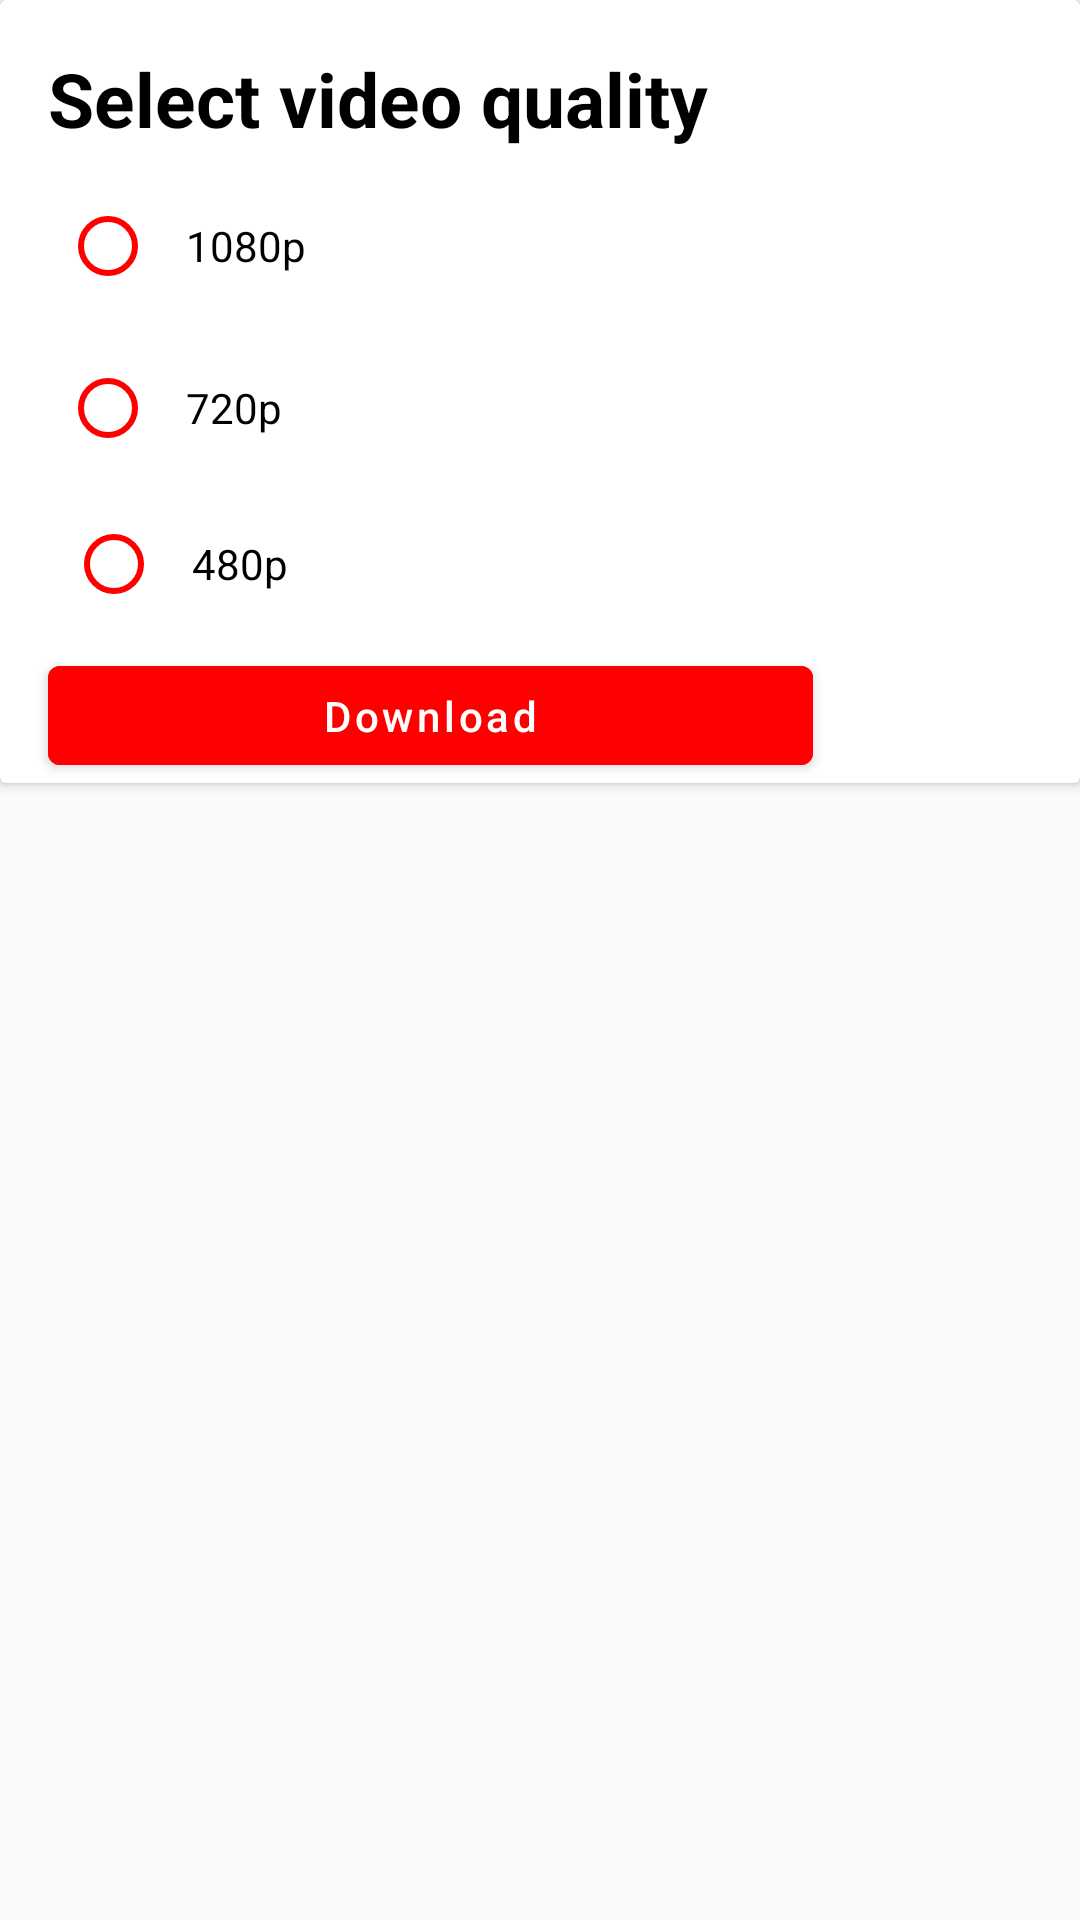

Here is an Android app screen rendered from its layout file. Give the layout XML and the strings, colors and styles it references.
<!-- AndroidManifest.xml: application theme Theme.Youtube_api -->
<!-- res/layout/alertdialog_download.xml -->
<?xml version="1.0" encoding="utf-8"?>
<androidx.constraintlayout.widget.ConstraintLayout xmlns:android="http://schemas.android.com/apk/res/android"
    xmlns:tools="http://schemas.android.com/tools"
    android:layout_width="wrap_content"
    android:layout_height="wrap_content"
    android:layout_gravity="center"

    xmlns:app="http://schemas.android.com/apk/res-auto">

    <androidx.cardview.widget.CardView
        android:layout_width="match_parent"
        android:layout_height="wrap_content"
        app:layout_constraintTop_toTopOf="parent"
        tools:layout_editor_absoluteX="0dp">

        <TextView
            android:layout_width="match_parent"
            android:layout_height="wrap_content"
            android:layout_marginStart="@dimen/bot"
            android:layout_marginTop="@dimen/bot"
            android:text="@string/select_video_quality"
            android:textColor="@color/black"
            android:textSize="@dimen/size"
            android:textStyle="bold" />

        <RadioGroup
            android:layout_width="wrap_content"
            android:layout_height="wrap_content"
            android:layout_marginTop="@dimen/r_m_t"
            android:orientation="vertical">

            <RadioButton
                android:id="@+id/one"
                android:layout_width="wrap_content"
                android:layout_height="wrap_content"
                android:layout_marginStart="@dimen/card"
                android:text="@string/_1080p"
                android:paddingStart="@dimen/xx"
                android:layout_marginTop="@dimen/hod"
                android:buttonTint="@color/red"/>

            <RadioButton
                android:id="@+id/two"
                android:layout_width="wrap_content"
                android:layout_height="wrap_content"
                android:layout_marginStart="@dimen/card"
                android:text="@string/_720p"
                android:buttonTint="@color/red"
                android:paddingStart="@dimen/xx"
                android:layout_marginTop="@dimen/m_t" />

            <RadioButton
                android:id="@+id/three"
                android:layout_width="wrap_content"
                android:layout_height="wrap_content"
                android:layout_marginStart="@dimen/m_t"
                android:text="@string/_480p"
                android:buttonTint="@color/red"
                android:paddingStart="@dimen/xx"
                android:layout_marginTop="@dimen/card" />

        </RadioGroup>

        <com.google.android.material.button.MaterialButton
            android:id="@+id/btnM_down"
            android:layout_width="@dimen/materialB_w"
            android:layout_height="@dimen/materialB_h"
            android:layout_marginStart="@dimen/bot"
            android:layout_marginTop="@dimen/materialB_mT"
            android:layout_marginEnd="@dimen/bot"
            android:backgroundTint="@color/red"
            android:text="@string/download"
            android:textAllCaps="false" />
    </androidx.cardview.widget.CardView>

</androidx.constraintlayout.widget.ConstraintLayout>
<!-- resources referenced by this layout -->
<resources>
  <color name="black">#FF000000</color>
  <color name="red">#FF0000</color>
  <dimen name="bot">16dp</dimen>
  <dimen name="card">20dp</dimen>
  <dimen name="hod">16dp</dimen>
  <dimen name="m_t">22dp</dimen>
  <dimen name="materialB_h">45dp</dimen>
  <dimen name="materialB_mT">216dp</dimen>
  <dimen name="materialB_w">255dp</dimen>
  <dimen name="r_m_t">50dp</dimen>
  <dimen name="size">25sp</dimen>
  <dimen name="xx">10dp</dimen>
  <string name="_1080p">1080p</string>
  <string name="_480p">480p</string>
  <string name="_720p">720p</string>
  <string name="download">Download</string>
  <string name="select_video_quality">Select video quality</string>
  <style name="Theme.Youtube_api" parent="Theme.MaterialComponents.DayNight.NoActionBar.Bridge">
          
          <item name="colorPrimary">@color/purple_500</item>
          <item name="colorPrimaryVariant">@color/purple_700</item>
          <item name="colorOnPrimary">@color/white</item>
          
          <item name="colorSecondary">@color/teal_200</item>
          <item name="colorSecondaryVariant">@color/teal_700</item>
          <item name="colorOnSecondary">@color/black</item>
          
          <item name="android:statusBarColor">?attr/colorPrimaryVariant</item>
          
      </style>
  <color name="purple_500">#FF6200EE</color>
  <color name="purple_700">#FF3700B3</color>
  <color name="white">#FFFFFFFF</color>
  <color name="teal_200">#FF03DAC5</color>
  <color name="teal_700">#FF018786</color>
</resources>
